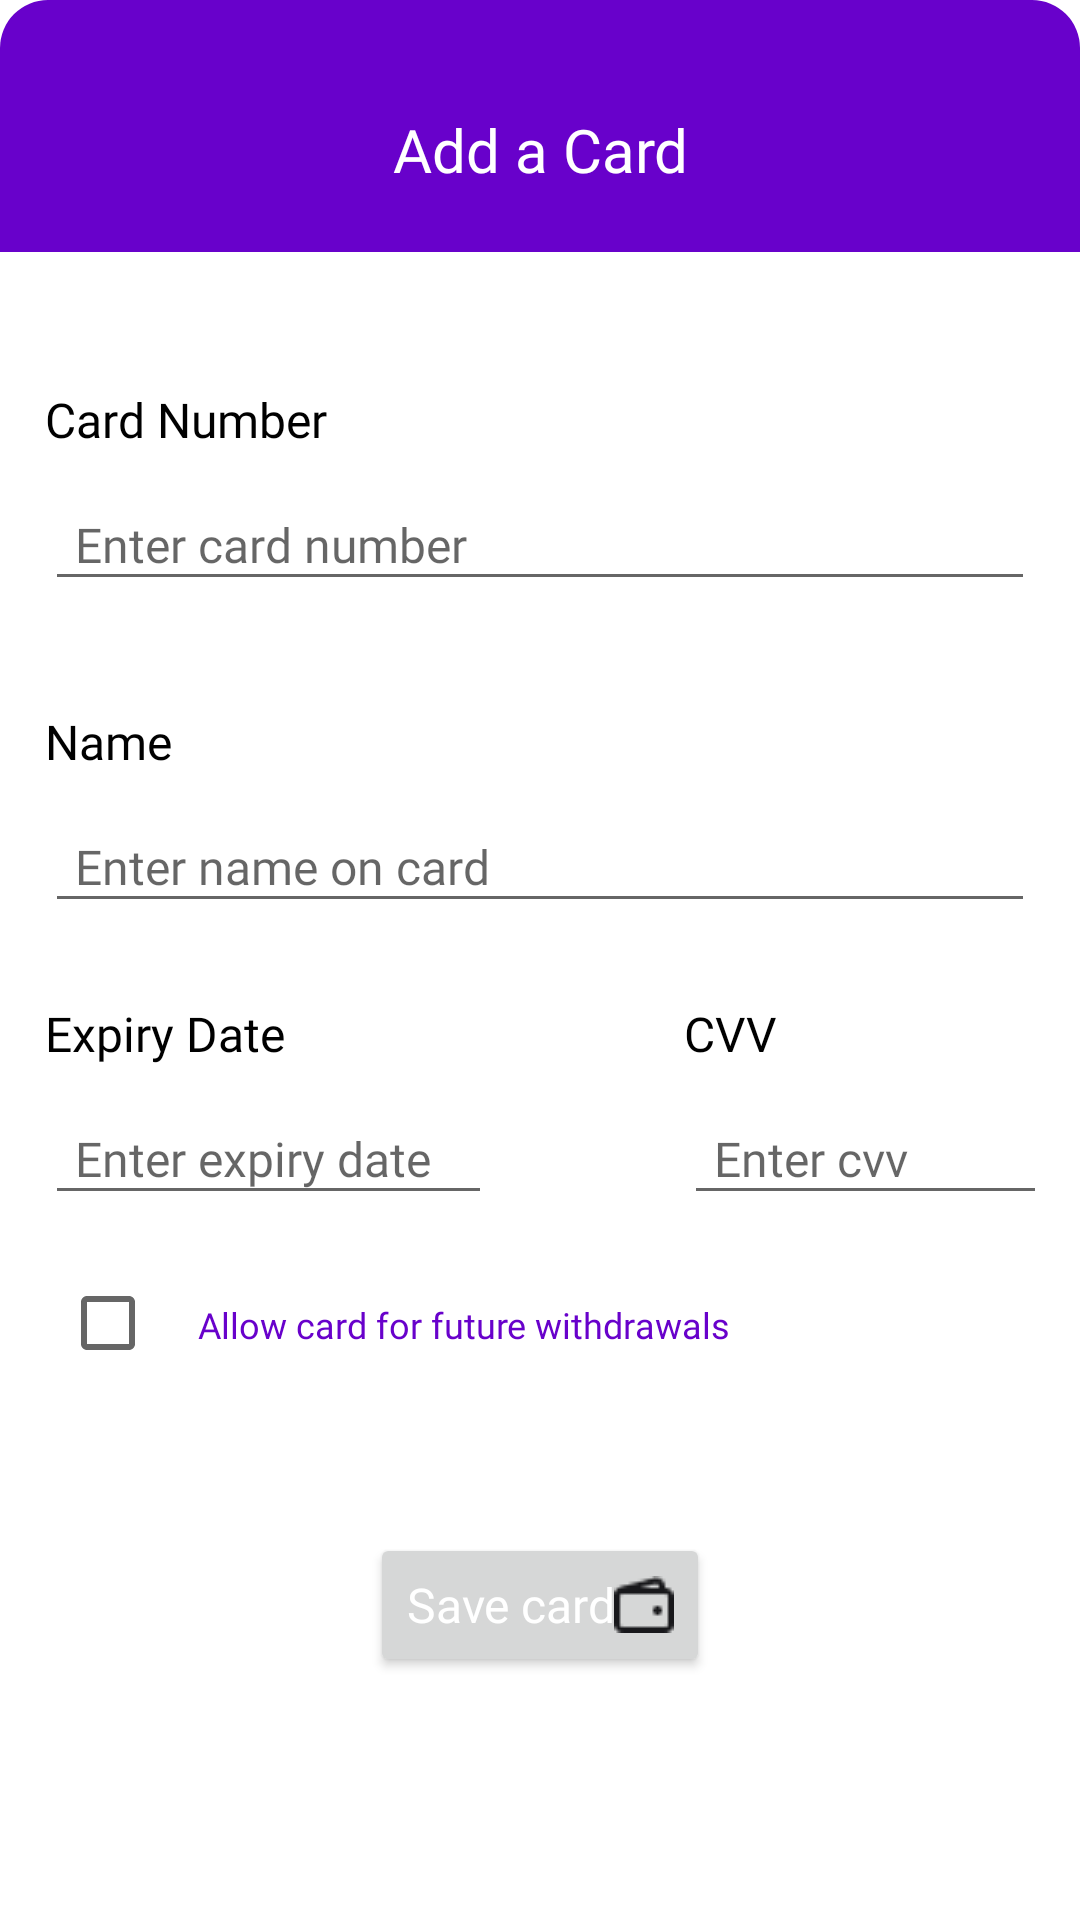

Layout XML and referenced resources for this Android screen:
<!-- AndroidManifest.xml: application theme Theme.TPJava -->
<!-- res/layout/add_card_modal.xml -->
<?xml version="1.0" encoding="utf-8"?>
<LinearLayout
    xmlns:android="http://schemas.android.com/apk/res/android"
    android:background="@drawable/modal_shape"
    android:layout_width="match_parent"
    android:layout_height="match_parent"
    android:orientation="vertical"
    android:padding="00dp">

    <RelativeLayout
        android:id="@+id/amountContainer"
        android:layout_width="match_parent"
        android:layout_height="84dp"
        android:background="@drawable/modal_header">

        <TextView
            android:layout_width="match_parent"
            android:layout_height="match_parent"
            android:background="@color/secondary"
            android:gravity="center"
            android:text="Add a Card"
            android:textAppearance="@style/modalText"
            android:textColor="@android:color/white" />

    </RelativeLayout>
    <LinearLayout
        android:layout_width="match_parent"
        android:layout_height="match_parent"
        android:padding="15dp"
        android:orientation="vertical">
        <TextView
            android:id="@+id/name"
            android:layout_width="match_parent"
            android:layout_height="wrap_content"
            android:text="Card Number"
            android:textAppearance="@style/subtitles"
            android:textColor="@android:color/black"
            android:layout_marginTop="30dp"/>

        <EditText
            android:id="@+id/cardNumber"
            android:layout_width="match_parent"
            android:layout_height="wrap_content"
            android:hint="Enter card number"
            android:textAppearance="@style/textfields"
            android:inputType="number"
            android:paddingBottom="8dp"
            android:paddingStart="10dp"
            android:layout_marginBottom="16dp"
            android:layout_marginTop="10dp"/>

        <TextView
            android:layout_width="match_parent"
            android:layout_height="wrap_content"
            android:text="Name"
            android:textAppearance="@style/subtitles"
            android:textColor="@android:color/black"
            android:layout_marginTop="20dp"/>

        <EditText
            android:id="@+id/cardName"
            android:layout_width="match_parent"
            android:layout_height="wrap_content"
            android:hint="Enter name on card"
            android:textAppearance="@style/textfields"
            android:inputType="number"
            android:paddingBottom="8dp"
            android:paddingStart="10dp"
            android:layout_marginBottom="16dp"
            android:layout_marginTop="10dp"/>
        <LinearLayout
            android:layout_width="wrap_content"
            android:layout_height="wrap_content"
            android:orientation="horizontal">

            <LinearLayout
                android:layout_width="153dp"
                android:layout_height="wrap_content"
                android:orientation="vertical">

                <TextView
                    android:id="@+id/mobileNumber"
                    android:layout_width="wrap_content"
                    android:layout_height="wrap_content"
                    android:layout_marginTop="10dp"
                    android:text="Expiry Date"
                    android:textAppearance="@style/subtitles"
                    android:textColor="@android:color/black" />

                <EditText
                    android:id="@+id/expiryDate"
                    android:layout_width="149dp"
                    android:layout_height="wrap_content"
                    android:layout_marginTop="10dp"
                    android:layout_marginBottom="16dp"
                    android:hint="Enter expiry date"
                    android:inputType="date"
                    android:paddingStart="10dp"
                    android:paddingBottom="8dp"
                    android:textAppearance="@style/textfields" />

            </LinearLayout>

            <LinearLayout
                android:layout_width="158dp"
                android:layout_height="wrap_content"
                android:layout_marginStart="60dp"
                android:orientation="vertical">

                <TextView
                    android:layout_width="wrap_content"
                    android:layout_height="wrap_content"
                    android:layout_marginTop="10dp"
                    android:text="CVV"
                    android:textAppearance="@style/subtitles"
                    android:textColor="@android:color/black" />

                <EditText
                    android:id="@+id/cvv"
                    android:layout_width="166dp"
                    android:layout_height="wrap_content"
                    android:layout_marginTop="10dp"
                    android:layout_marginBottom="16dp"
                    android:hint="Enter cvv"
                    android:inputType="number"
                    android:paddingStart="10dp"
                    android:paddingBottom="8dp"
                    android:textAppearance="@style/textfields" />

            </LinearLayout>
        </LinearLayout>

        <LinearLayout
            android:layout_width="match_parent"
            android:layout_height="wrap_content"
            android:orientation="horizontal"
            android:padding="5dp">

            <CheckBox
                android:layout_width="30dp"
                android:layout_height="30dp"
                android:layout_marginEnd="16dp">
            </CheckBox>

            <TextView
                android:id="@+id/momoNumber"
                android:layout_width="wrap_content"
                android:layout_height="wrap_content"
                android:gravity="center_vertical"
                android:text="@string/allow_card"
                android:textColor="@color/secondary"
                android:textAppearance="@style/smallScreenText" />
        </LinearLayout>
        <Button
            android:id="@+id/btnSaveCard"
            android:layout_width="wrap_content"
            android:layout_height="wrap_content"
            android:text="Save card"
            android:layout_gravity="center"
            android:textAppearance="@style/buttons"
            android:drawableEnd="@drawable/wallet"
            android:layout_marginTop="50dp"
            android:gravity="center" />
    </LinearLayout>


</LinearLayout>
<!-- resources referenced by this layout -->
<resources>
  <color name="secondary">#6801CB</color>
  <!-- drawable modal_header (drawable) -->
  <?xml version="1.0" encoding="utf-8"?>
  <shape xmlns:android="http://schemas.android.com/apk/res/android">
      <solid android:color="@color/secondary"/>
      <corners android:radius="16dp"/>
      <padding  android:top="16dp"/>
  </shape>
  <!-- drawable modal_shape (drawable) -->
  <?xml version="1.0" encoding="utf-8"?>
  <shape xmlns:android="http://schemas.android.com/apk/res/android">
      <solid android:color="@android:color/white"/>
      <corners android:radius="16dp"/>
      <padding   android:bottom="16dp" android:top="16dp"/>
  </shape>
  <!-- drawable wallet: png bitmap (drawable, 427 bytes) -->
  <string name="allow_card">Allow card for future withdrawals</string>
  <style name="buttons">
          <item name="android:textSize">16sp</item>
          <item name="android:fontFamily">@font/ibmplexsansmedium</item>
          <item name="android:textColor">#ffffff</item>
      </style>
  <style name="modalText">
          <item name="android:fontFamily">@font/ibmplexsansmedium</item>
          <item name="android:textColor">#ffffff</item>
          <item name="android:textSize">20sp</item>
      </style>
  <style name="smallScreenText">
          <item name="android:fontFamily">@font/ibmplexsansregular</item>
          <item name="android:textColor">#687078</item>
          <item name="android:textSize">12sp</item>
      </style>
  <style name="subtitles">
          <item name="android:textSize">16sp</item>
          <item name="android:fontFamily">@font/ibmplexsansregular</item>
      </style>
  <style name="textfields">
          <item name="android:textSize">16sp</item>
          <item name="android:fontFamily">@font/ibmplexsansregular</item>
          <item name="android:textColor">#687078</item>
      </style>
  <style name="Theme.TPJava" parent="Theme.MaterialComponents.DayNight.NoActionBar">
          
          <item name="colorPrimary">@color/secondary</item>
          <item name="colorPrimaryVariant">@color/secondary</item>
          <item name="colorOnPrimary">@color/white</item>
          
          <item name="colorSecondary">@color/primary</item>
          <item name="colorSecondaryVariant">@color/primary</item>
          <item name="colorOnSecondary">@color/black</item>
          
          <item name="android:statusBarColor">?attr/colorPrimaryVariant</item>
          
      </style>
  <color name="white">#FFFFFFFF</color>
  <color name="primary">#CC0066</color>
  <color name="black">#FF000000</color>
</resources>
